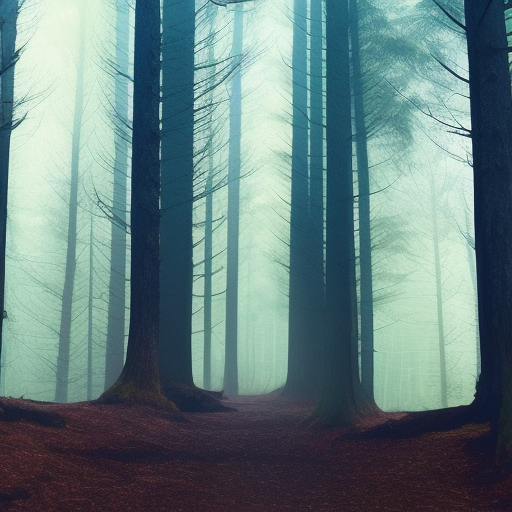
Generation parameters embedded in this image by AUTOMATIC1111 Stable Diffusion web UI or a fork of it (Forge, ...) (PNG 'parameters' text chunk):
Create a balanced and visually pleasing artwork using the rule of thirds, depicting a serene forest landscape
Negative prompt: nsfw
Steps: 20, Sampler: Euler a, CFG scale: 7, Seed: 1948699127, Size: 512x512, Model hash: 88ecb78256, Model: v2-1_512-ema-pruned, Version: v1.3.2